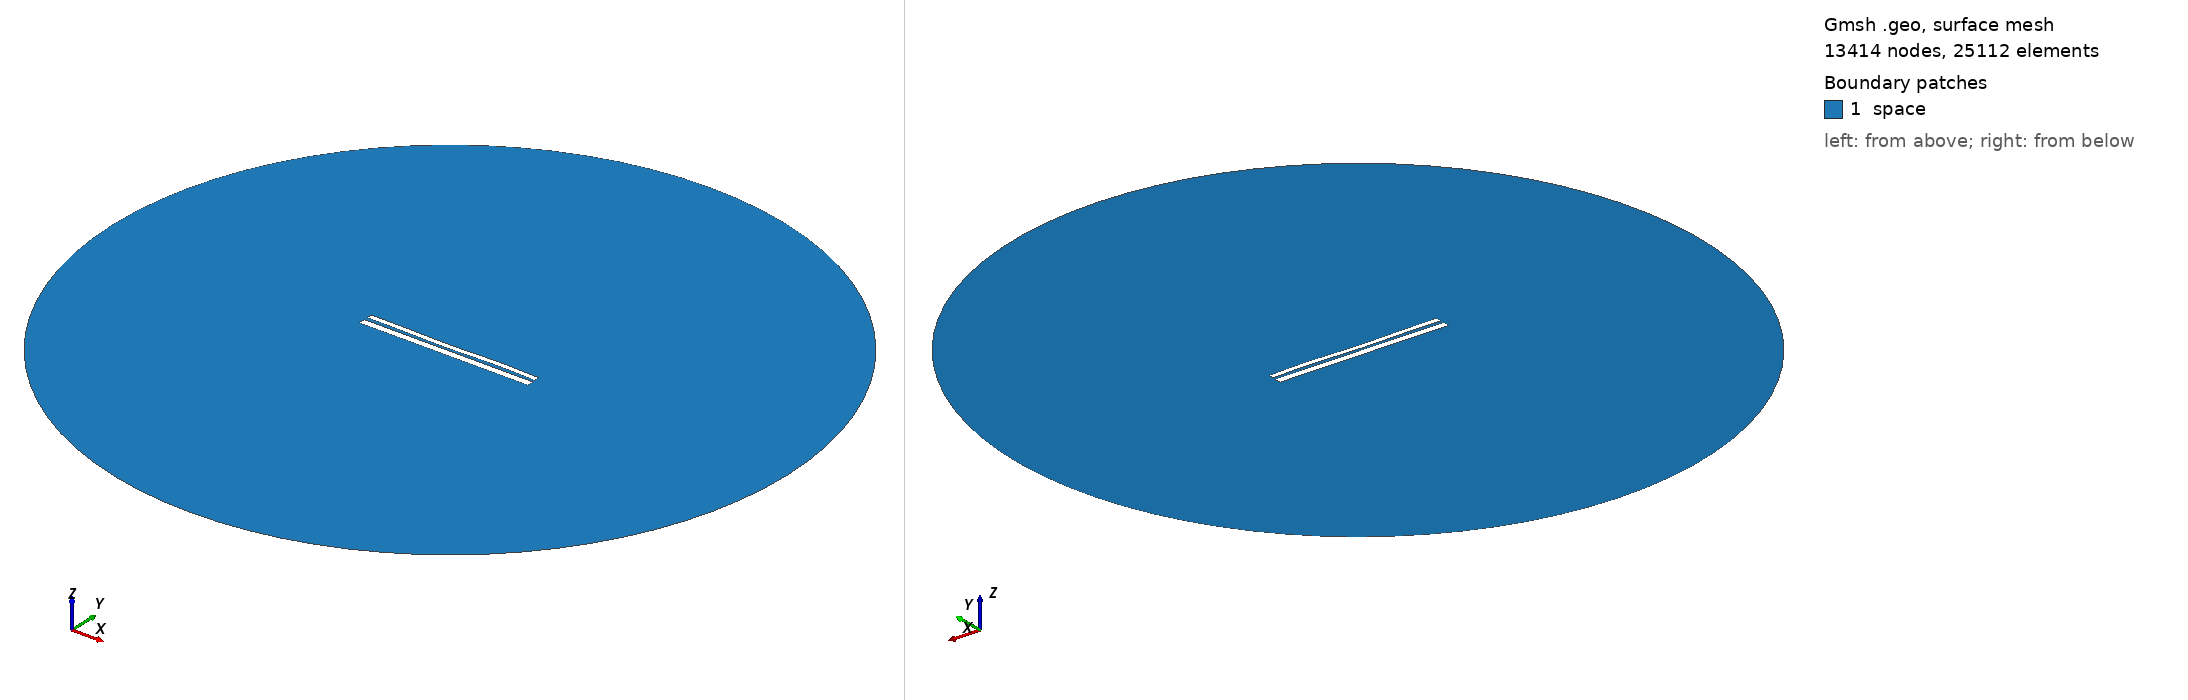

Gmsh geometry script, surface-meshed: 13414 nodes, 25112 surface elements. Boundary patches (legend numbers): 1 space. Left view from above one corner, right view from below the opposite corner. Legend entries are the model's physical surfaces. The drawing asked Gmsh for element sizes between 1% and 20% of the model's largest extent; the script's own settings can give other sizes.

=== 10005.geo (drawn) ===
//---------------------------------------
// Geometry kernel
//---------------------------------------

SetFactory("OpenCASCADE");



//---------------------------------------
// Parameters of the geometry
//---------------------------------------

// Overetch of the upper plate
overetch = 0.375;

// Distance between the plates
distance = 1.75;

// Discretization over the x axis (for the deformation)
nx = 50; 

// Length of the plate
L = 100 - overetch; 

// Number of modes
n = 4; 

// 1st mode coefficient
coeff(1) = -0.15;
beta(1) = 0.596864 * 3.1415926535 / L;

// 2nd mode coefficient
coeff(2) = -0.15;
beta(2) = 1.49418 * 3.1415926535 / L;

// 3rd mode coefficient
coeff(3) = -0.15;
beta(3) = 2.50025 * 3.1415926535 / L;

// 4th mode coefficient
coeff(4) = 0.15;
beta(4) = 3.49999 * 3.1415926535 / L;



//---------------------------------------
// Upper plate (deformed rectangle)
//---------------------------------------

// Coordiantes of the upper plate
xmin = -50;
xmax = 50 - overetch;

// Height of the upper plate
yheight = 4 - 2 * overetch;

// Indexes of the points
UpperID[] = {};
LowerID[] = {};
LeftID[] = {};
RightID[] = {};

// Point index
p = 1;

// Horizontal edges
For i In {1:nx}
    x = xmin + (i-1)*(xmax - xmin)/(nx-1);

    y_bottom = distance / 2 + overetch;
    For j In {1:n}
        C = (Cosh(beta(j)*L) + Cos(beta(j)*L)) / (Sinh(beta(j)*L) + Sin(beta(j)*L));
        y_bottom  = y_bottom + coeff(j) * (Cosh(beta(j)*(x+50)) - Cos(beta(j)*(x+50)) - C * (Sinh(beta(j)*(x+50)) - Sin(beta(j)*(x+50))));
    EndFor

    y_top = y_bottom + yheight;

    Point(p) = {x, y_top, 0, 1.0};
    UpperID[i] = p;
    p = p + 1;

    Point(p) = {x, y_bottom, 0, 1.0};
    LowerID[i] = p;
    p = p + 1;
EndFor

// Create point lists
UpperPts[] = {}; LowerPts[] = {};
For i In {1:nx}
  UpperPts[] += {UpperID[i]};
  LowerPts[] += {LowerID[i]};
EndFor

// Build splines
Spline(1) = {UpperPts[]};
Spline(2) = {LowerPts[]};
Line(3) = {LowerPts[nx-1], UpperPts[nx-1]};
Line(4) = {LowerPts[0], UpperPts[0]};

// Build the plane surface
Curve Loop(1) = {2, 3, -1, -4};
Plane Surface(1) = {1};



//---------------------------------------
// Lower plate (rectangle)
//---------------------------------------

// Vertices
Point(1001) = {-50, -1, 0, 1.0};
Point(1002) = { 50, -1, 0, 1.0};
Point(1003) = { 50,  -5, 0, 1.0};
Point(1004) = {-50,  -5, 0, 1.0};

// Edges
Line(5) = {1001, 1002};
Line(6) = {1002, 1003};
Line(7) = {1003, 1004};
Line(8) = {1004, 1001};

// Plane surface
Line Loop(2) = {5, 6, 7, 8};
Plane Surface(2) = {2}; 



//---------------------------------------
// Outer (fictious) boundary
//---------------------------------------

// Points
Point(1005) = {0, 0, 0};       // Center
Point(1006) = {200, 0, 0};     // Start point
Point(1007) = {0, 200, 0};     // 90 degrees
Point(1008) = {-200, 0, 0};    // 180 degrees
Point(1009) = {0, -200, 0};    // 270 degrees

// Circle arcs (each needs start, center, end)
Circle(9) = {1006, 1005, 1007};
Circle(10) = {1007, 1005, 1008};
Circle(11) = {1008, 1005, 1009};
Circle(12) = {1009, 1005, 1006};

// Plane surface for the entire domain
Curve Loop(3) = {9, 10, 11, 12};
Surface(3) = {3};

// Subtract the plates from the whole domain to obtain the actual domain where we want to solve the equations
BooleanDifference{ Surface{3}; Delete; }{ Surface{1}; Surface{2}; Delete; }




//---------------------------------------
// Transfinite Lines/Curves
//---------------------------------------

// Set the number of points on the boundaries
r = 7;

// Plates
Transfinite Curve {1, 2} = 50*r Using Progression 1;
Transfinite Curve {3, 4} = 2*r Using Progression 1;
Transfinite Line {5, 7} = 50*r Using Progression 1;
Transfinite Line {6, 8} = 2*r Using Progression 1;

// Outer boundary
Transfinite Line {9, 10, 11, 12} = 20 Using Progression 1;



//---------------------------------------
// Physical groups
//---------------------------------------                

// Physical curves (boundaries)
Physical Line("force_segment", 10) = {2};
Physical Line("upper_plate", 11) = {1, 3, 4};
Physical Line("lower_plate", 12) = {5, 6, 7, 8};
Physical Line("boundary", 20) = {9, 10, 11, 12};

// Physical Surfaces
Physical Surface("space", 30) = {3};



//---------------------------------------
// 6. Generate the Mesh
//---------------------------------------

// 2D mesh generation
Mesh 2;
